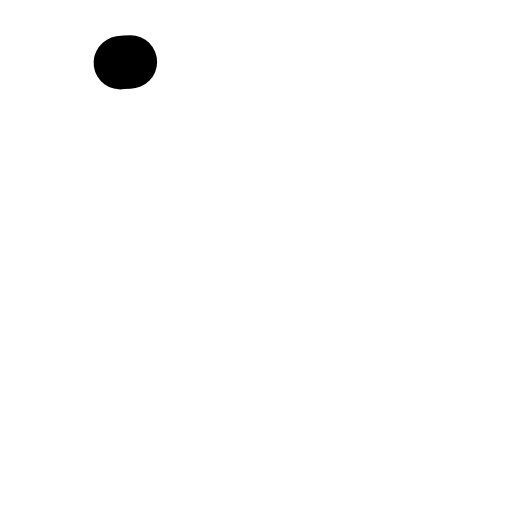
t = 0.00 s
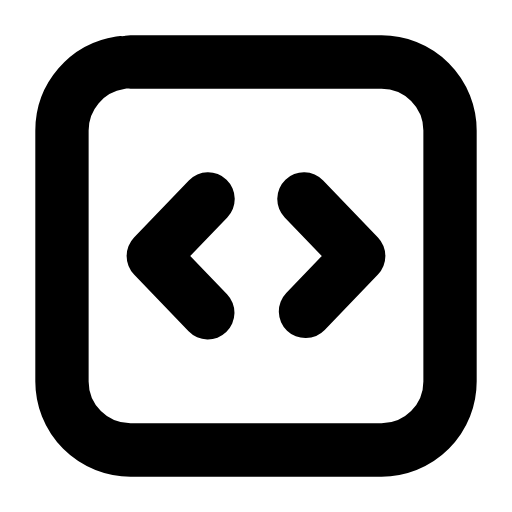
t = 0.25 s
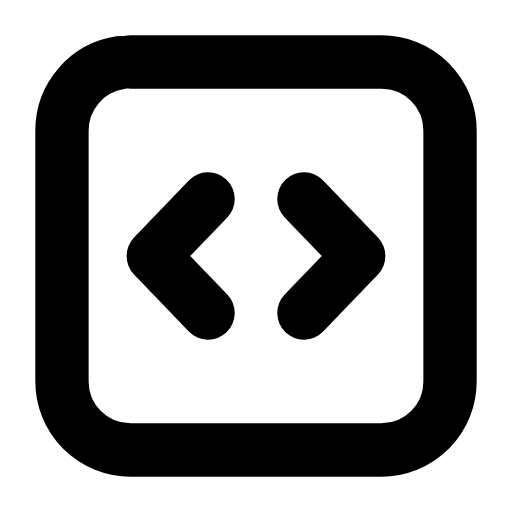
t = 0.49 s
t = 0.71 s: frame unchanged from t = 0.49 s, image omitted
t = 0.97 s: frame unchanged from t = 0.49 s, image omitted
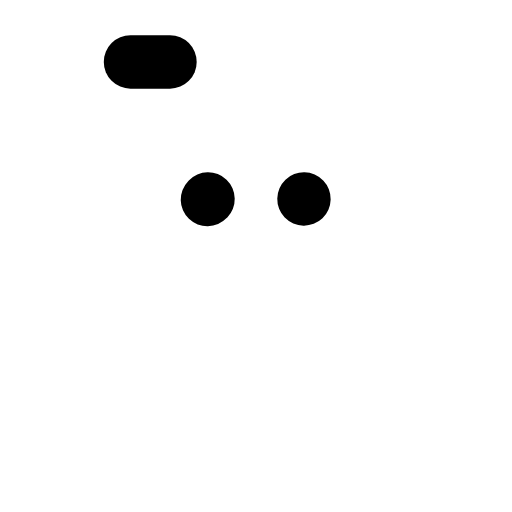
t = 1.21 s

The animated SVG that drew these frames (rendered in a browser with its animation timeline set to each time). Animation: 3 SMIL elements (animate=3); one cycle of 1.45 s, repeats indefinitely.

<svg xmlns="http://www.w3.org/2000/svg" width="24" height="24" viewBox="0 0 24 24" fill="none"><g transform="translate(-0.84 -0.84) scale(1.07)"><rect stroke="currentColor" stroke-width="2.336" stroke-linecap="round" stroke-linejoin="round" fill="none" x="3.5" y="3.5" width="17" height="17" rx="3" pathLength="1" stroke-dasharray="1"><animate attributeName="stroke-dashoffset" values="1;1;0;0;0;0;1;1;1" keyTimes="0;0;0.189;0.45;0.6;0.774;0.9;0.9;1" dur="1.45s" repeatCount="indefinite" calcMode="spline" keySplines="0.16 1 0.3 1;0.16 1 0.3 1;0.16 1 0.3 1;0.16 1 0.3 1;0.16 1 0.3 1;0.16 1 0.3 1;0.16 1 0.3 1;0.16 1 0.3 1"/></rect><path stroke="currentColor" stroke-width="2.336" stroke-linecap="round" stroke-linejoin="round" fill="none" d="M9.9 9.5L7.5 12L9.9 14.5" pathLength="1" stroke-dasharray="1"><animate attributeName="stroke-dashoffset" values="1;1;0;0;0;0;1;1;1" keyTimes="0;0.0315;0.2205;0.45;0.6;0.753;0.879;0.9;1" dur="1.45s" repeatCount="indefinite" calcMode="spline" keySplines="0.16 1 0.3 1;0.16 1 0.3 1;0.16 1 0.3 1;0.16 1 0.3 1;0.16 1 0.3 1;0.16 1 0.3 1;0.16 1 0.3 1;0.16 1 0.3 1"/></path><path stroke="currentColor" stroke-width="2.336" stroke-linecap="round" stroke-linejoin="round" fill="none" d="M14.1 9.5L16.5 12L14.1 14.5" pathLength="1" stroke-dasharray="1"><animate attributeName="stroke-dashoffset" values="1;1;0;0;0;0;1;1;1" keyTimes="0;0.063;0.252;0.45;0.6;0.732;0.858;0.9;1" dur="1.45s" repeatCount="indefinite" calcMode="spline" keySplines="0.16 1 0.3 1;0.16 1 0.3 1;0.16 1 0.3 1;0.16 1 0.3 1;0.16 1 0.3 1;0.16 1 0.3 1;0.16 1 0.3 1;0.16 1 0.3 1"/></path></g></svg>
